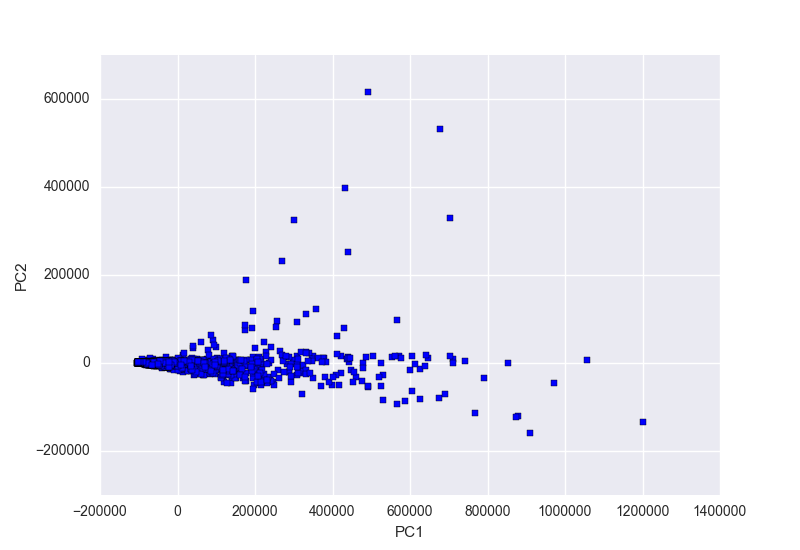

The table this chart was drawn from, first rows:
3.574186044442259008e+05, 1.243833989077403239e+05
3.239539745812475448e+05, -2.175606345449592482e+04
2.894570987108787522e+05, -2.050526394597051330e+04
2.167137264387577015e+05, -9.429603029414698540e+03
2.157285538763598306e+05, -2.523388283892417166e+04
1.152337391604636941e+05, -1.422944006270292630e+04
2.126795724988734873e+05, -2.452187242749583675e+04
9.092629399746815034e+04, -1.146802275687126166e+04
9.728220518543447542e+04, -2.486825393386013820e+04
6.390837685855198652e+04, -2.108266585570323878e+04
3.498780312200908083e+05, 1.759864358785414879e+04
1.093105362548992562e+05, 9.512737295599372374e+03
4.448792355302028591e+05, 3.631984076639480008e+03
5.149704110231874802e+04, 9.816252460572295604e+03
1.874217549826600589e+05, 6.783384385629797180e+03
1.672992088221161393e+05, 5.555813180279997141e+03
9.552960312065298785e+04, 2.444948188352628222e+03
-8.582257561509494553e+04, 3.016854327291554455e+03
3.712068225758765766e+04, 3.248769506134581206e+02
-3.806018425106385257e+04, 1.976291386555150666e+03
-6.397037704623435275e+04, 3.043442565035094049e+03
1.692729772157933330e+05, -2.282664197384707677e+03
-4.036956194434275676e+04, 2.180148162011706063e+03
-6.186801287191698066e+04, 3.095958244555744386e+03
-7.724765351511181507e+04, 2.613297613798900329e+03
8.419709092386919656e+04, -1.002597951790266779e+04
-8.341279161450084939e+04, 2.595134368943526169e+03
-6.409738249590190389e+04, 2.438180607966854041e+03
-6.929805776011863782e+04, 2.380890454774988029e+03
-5.536276456897064782e+04, 1.793004256372527607e+03
-8.708958666359455674e+04, 2.769110048865321914e+03
-5.688230499332034378e+04, 2.546215589557494241e+03
4.613510260032260703e+04, 1.193482368362773059e+03
-3.486970530842909648e+04, 2.724256135013231869e+03
-7.344596129868691787e+04, 2.214365120268668761e+03
-9.717674068077173433e+04, 1.335481232849744856e+03
-6.559699874515640840e+04, 3.209453097319784774e+03
-6.511805015221544454e+04, 2.173659871038516030e+03
-2.705917293057340430e+04, -3.455494071976023406e+03
1.314565347679414799e+03, -4.884886251393862949e+03
-4.805363117160203547e+04, 4.696989779430276144e+02
-1.131693418709023717e+04, -2.537843266499918172e+03
-9.472765331400501964e+03, 1.667298063899311046e+03
-3.183114487257382279e+04, -3.194667823789081922e+03
-7.465322915790813568e+04, 7.265596757524855320e+02
-9.847285213083031704e+04, 1.254013666350458607e+03
-9.017081469634901441e+04, 1.645285449515131177e+03
-9.597184909776503628e+04, 1.352308795090741114e+03
-9.599982529604266165e+04, 1.319595094446677194e+03
-9.568464451793278567e+04, 1.319985280847848344e+03
-6.240033582688610477e+04, -2.358223691349287947e+03
-9.662112950641680800e+04, 1.061380679173136514e+03
-7.526947079335160379e+04, 2.199438772460311611e+03
-7.369799543535891280e+04, 1.871344890414069596e+03
-9.375859534980129683e+04, 1.571153824688739405e+03
-8.880722749970117002e+04, 2.553931701837963828e+03
-9.551151804753232864e+04, 1.337551785641333026e+03
-9.709160613114501757e+04, 1.335945661604614770e+03
-9.740032854563319415e+04, 9.658399939459410461e+02
-9.899644621794333216e+04, 1.544001698229813201e+03
-9.443155582375224913e+04, 1.170127457104495988e+03
... 1,809 more rows
